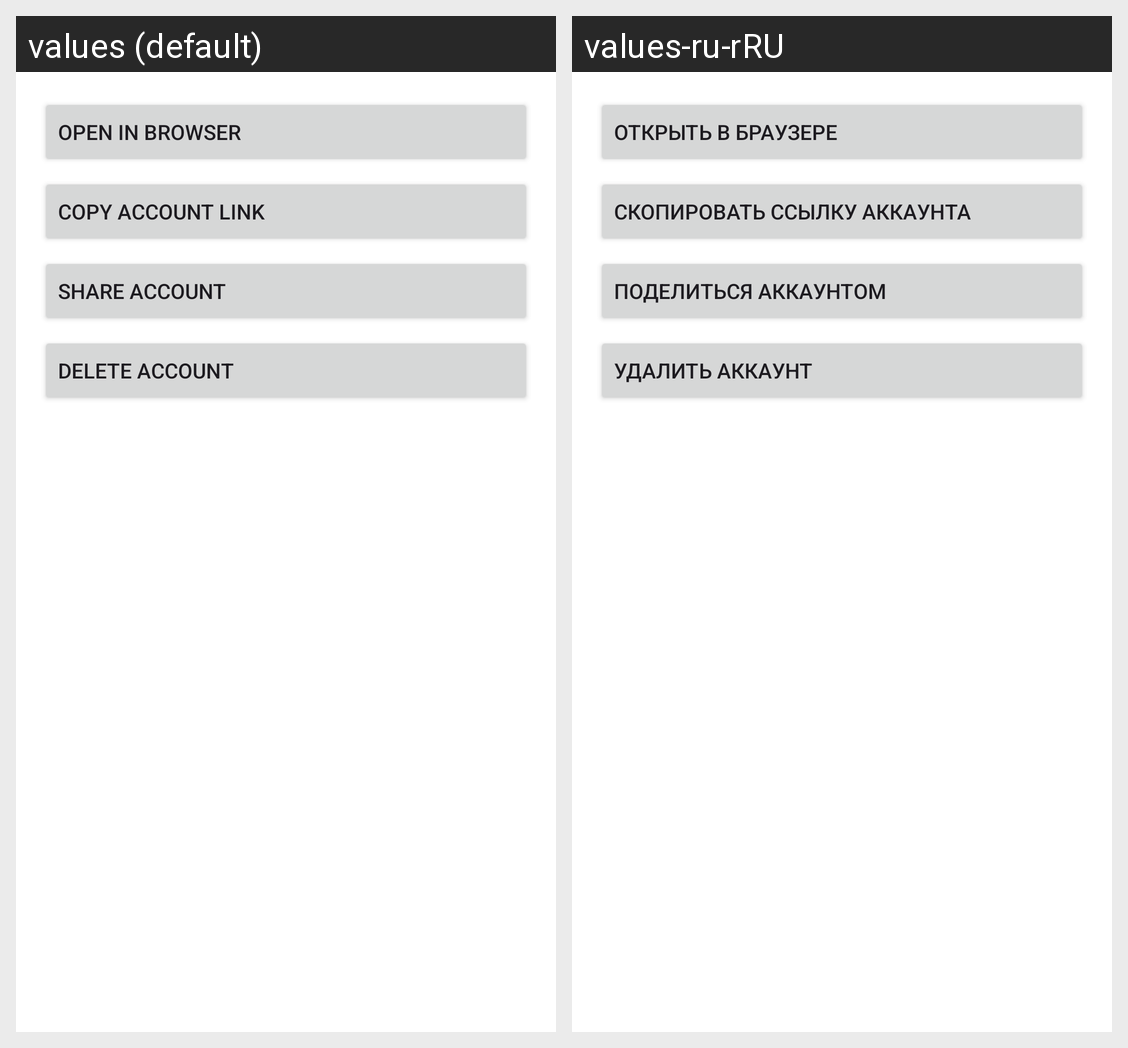

Translations of the strings shown on this Android screen, per locale in the grid:
Android screen res/layout/sheet_account_actions.xml rendered under 2 locales, left to right: values (default), values-ru-rRU. Device: Nexus 5 (rendered at 1080×1920; each locale shown at half size, 540×960, under a caption strip naming it); theme Theme.ShareMyAccountNative.
Strings drawn on this screen, with the default value and each locale's value (text and hints the layout hard-codes, and strings that could not be matched under every locale, appear in the picture but are not listed):

button_open_link
  values: Open in browser
  values-ru-rRU: Открыть в браузере

button_copy
  values: Copy account link
  values-ru-rRU: Скопировать ссылку аккаунта

button_share
  values: Share account
  values-ru-rRU: Поделиться аккаунтом

button_delete
  values: Delete account
  values-ru-rRU: Удалить аккаунт
